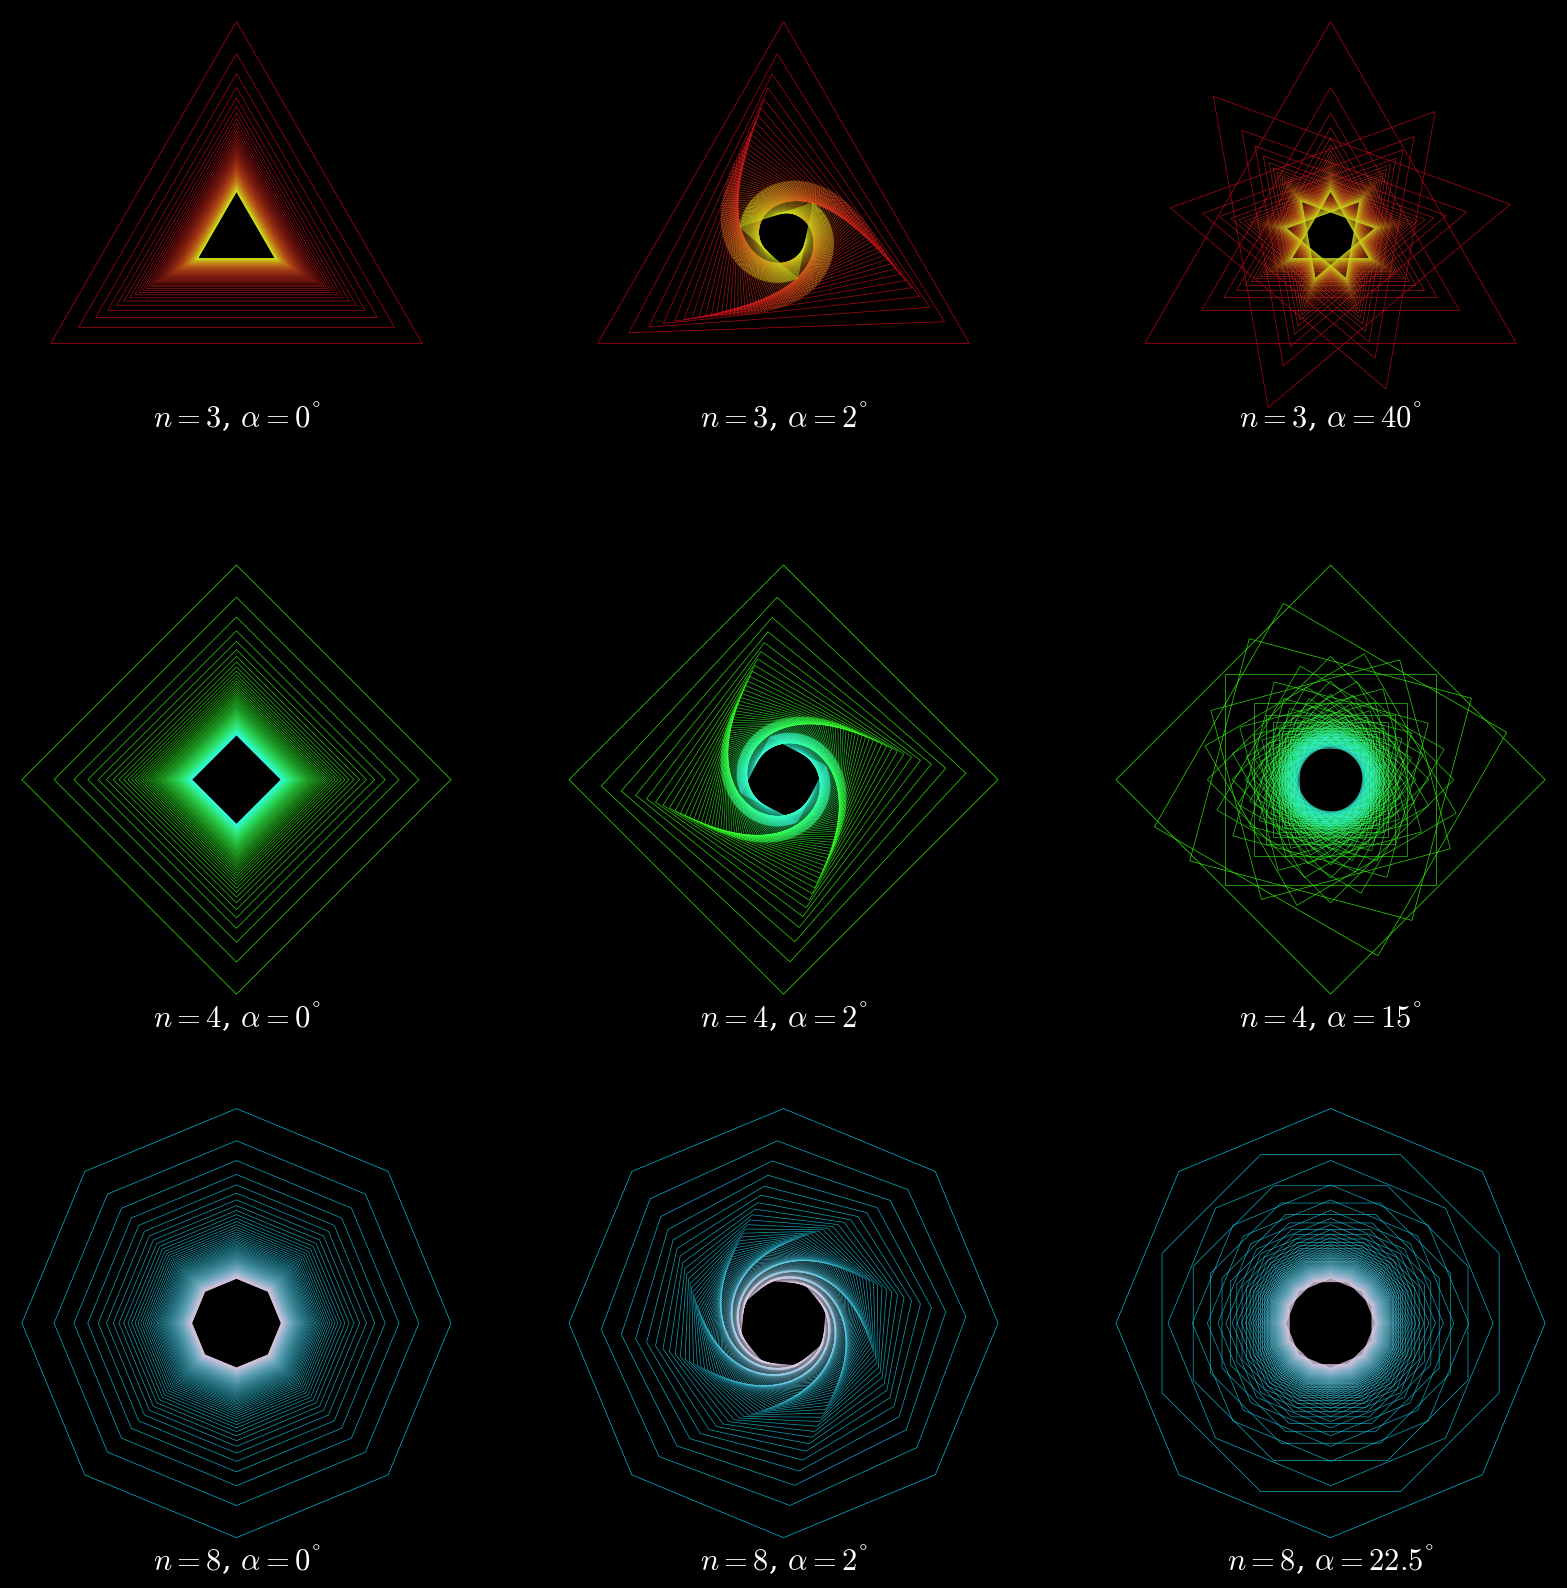

Write the Python code that produced this figure.
# This Python 3 script creates a 3x3 chart of nested and twisted regular polygons.
# Needs matplotlib and numpy.
# Copyright Nikodemus Karlsson.
# This work is released under CC-BY license.

import matplotlib.pyplot as plt
import matplotlib as mpl
import matplotlib.patches as mpatches
import numpy as np
plt.style.use("dark_background")
plt.rcParams["mathtext.fontset"] = "cm"
plt.rcParams['font.family'] = 'serif'

### This parameters can easily be changed ###
monochrome = False # If True, the chart is produced in light colors and the polygons in gray scale.
saveExtents = False # Save each polygon plot to a png file?
saveFigure = False # Save all chart to png file?
showTextLabels = True # With or without text telling the number of sides and angle?
fontSize = 22 # Obvious
subpol = 100 # Number of turned polygons inside each other
nv = [3, 4, 8] # Number of vertices in each row
rotation = [[0, 2, 40], [0, 2, 15], [0, 2, 22.5]] # Rotation in degrees for inside polygon with respect to the closest outside one
lineWidth = 0.5 # Obvious
### End easily changeable parameters ###

xlimit = (-0.8, 0.8)
ylimit = (-0.8, 0.8)
x, y = 0, 0 # center of each polygon
color = np.linspace(0, .9, subpol) # Need for color variation

if monochrome:
    plt.style.use("default")
    plt.rcParams["mathtext.fontset"] = "cm"
    plt.rcParams['font.family'] = 'serif'

fig, ax = plt.subplots(3, 3, # 3 rows and 3 columns
                       figsize=(20,20), 
                       dpi=100)

# Create row 0
row = 0
# Outer loop, 3 columns. Each columns consists of triangles turned
# in different angles.
for col in range(0, 3):
    rot = rotation[row]
    
    # Inner loop, operates on one column. Creates the turned triangles
    # in different sizes.
    for j in range(0, subpol):
        if monochrome:
            edgeColor = [0,0,0, 1/((j+1)**(0.5))]
        else:
            edgeColor = [0.8, color[j], 0.1, 1/((j+2)**(0.1))]
            
        polyParams = {'facecolor':'none',                                                                                 
          'edgecolor':edgeColor,
          'linewidth':lineWidth,
          'radius': 1/((j+2)**0.4),
          'numVertices': nv[row],
          'xy': (x, y),
          'orientation': 0} # I use rotate_deg_around() below, rather than orientation parameter
        
        rotationParams = {'degrees':j*rot[col]}
        
        textParams = {
                      'verticalalignment': 'center',
                      'horizontalalignment': 'center',
                      'fontsize': fontSize,
                      'transform': ax[row, col].transAxes} # Relative coordinates 0 - 1
        
        polygon = mpatches.RegularPolygon(**polyParams)
        transform = mpl.transforms.Affine2D().rotate_deg_around(x, y, **rotationParams)
        p = ax[row, col].add_patch(polygon)
        polygon.set_transform(transform+ax[row, col].transData)
        
    ax[row, col].set_aspect('equal')
    ax[row, col].axis('off')
    ax[row, col].set_xlim(xlimit)
    ax[row, col].set_ylim(ylimit)
    
    if showTextLabels:
        plt.text(0.5, 0.1, f'$n={nv[row]}$, $\\alpha = {rot[col]}^\degree$', **textParams)
        
    if saveExtents:
        extent = ax[row, col].get_window_extent().transformed(fig.dpi_scale_trans.inverted())
        if showTextLabels:
            fig.savefig(f'polygon_{nv[row]}_{col}.png', bbox_inches=extent)
        else:
            fig.savefig(f'polygon_{nv[row]}_{col}.png', bbox_inches=extent)
        
# Create row 1
row = 1
# Outer loop, 3 columns. Each columns consists of triangles turned
# in different angles.
for col in range(0, 3):
    rot = rotation[row]
    
    # Inner loop, operates on one column. Creates the turned triangles
    # in different sizes.
    for j in range(0, subpol):
        if monochrome:
            edgeColor = [0,0,0, 1/((j+1)**(0.5))]
        else:
            edgeColor = [0.2, 1, color[j], 1/((j+2)**(0.1))]
            
        polyParams = {'facecolor':'none',                                                                                 
          'edgecolor':edgeColor,
          'linewidth':lineWidth,
          'radius': 1/((j+2)**0.4),
          'numVertices': nv[row],
          'xy': (x, y),
          'orientation': 0}
        
        rotationParams = {'degrees':j*rot[col]}
        
        textParams = {
                      'verticalalignment': 'center',
                      'horizontalalignment': 'center',
                      'fontsize': fontSize,
                      'transform': ax[row, col].transAxes}
        
        polygon = mpatches.RegularPolygon(**polyParams)
        transform = mpl.transforms.Affine2D().rotate_deg_around(x, y, **rotationParams)
        p = ax[row, col].add_patch(polygon)
        polygon.set_transform(transform+ax[row, col].transData)
        
    ax[row, col].set_aspect('equal')
    ax[row, col].axis('off')
    ax[row, col].set_xlim(xlimit)
    ax[row, col].set_ylim(ylimit)
    
    if showTextLabels:
        ax[row, col].text(0.5, -0.025, f'$n={nv[row]}$, $\\alpha = {rot[col]}^\degree$', **textParams)

    if saveExtents:
        extent = ax[row, col].get_window_extent().transformed(fig.dpi_scale_trans.inverted())
        if showTextLabels:
            fig.savefig(f'polygon_{nv[row]}_{col}.png', bbox_inches=extent.expanded(1.1, 1.2))
        else:
            fig.savefig(f'polygon_{nv[row]}_{col}.png', bbox_inches=extent)

# Create row 2
row = 2
# Outer loop, 3 columns. Each columns consists of triangles turned
# in different angles.
for col in range(0, 3):
    rot = rotation[row]
    
    # Inner loop, operates on one column. Creates the turned triangles
    # in different sizes.
    for j in range(0, subpol):
        if monochrome:
            edgeColor = [0,0,0, 1/((j+1)**(0.5))]
        else:
            edgeColor = [color[j], 0.8, 0.9, 1/((j+2)**(0.1))]
            
        polyParams = {'facecolor':'none',                                                                                 
          'edgecolor':edgeColor,
          'linewidth':lineWidth,
          'radius': 1/((j+2)**0.4),
          'numVertices': nv[row],
          'xy': (x, y),
          'orientation': 0}
        
        rotationParams = {'degrees':j*rot[col]}
        
        textParams = {
                      'verticalalignment': 'center',
                      'horizontalalignment': 'center',
                      'fontsize': fontSize,
                      'transform': ax[row, col].transAxes}
        
        polygon = mpatches.RegularPolygon(**polyParams)
        transform = mpl.transforms.Affine2D().rotate_deg_around(x, y, **rotationParams)
        p = ax[row, col].add_patch(polygon)
        polygon.set_transform(transform+ax[row, col].transData)
        
    ax[row, col].set_aspect('equal')
    ax[row, col].axis('off')
    ax[row, col].set_xlim(xlimit)
    ax[row, col].set_ylim(ylimit)
    
    if showTextLabels:
        ax[row, col].text(0.5, -0.025, f'$n={nv[row]}$, $\\alpha = {rot[col]}^\degree$', **textParams)
    
    if saveExtents:
        extent = ax[row, col].get_window_extent().transformed(fig.dpi_scale_trans.inverted())
        if showTextLabels:
            fig.savefig(f'polygon_{nv[row]}_{col}.png', bbox_inches=extent.expanded(1.1, 1.2))
        else:
            fig.savefig(f'polygon_{nv[row]}_{col}.png', bbox_inches=extent)

if saveFigure:
    fig.savefig('polygons.png', bbox_inches='tight')

plt.show()
